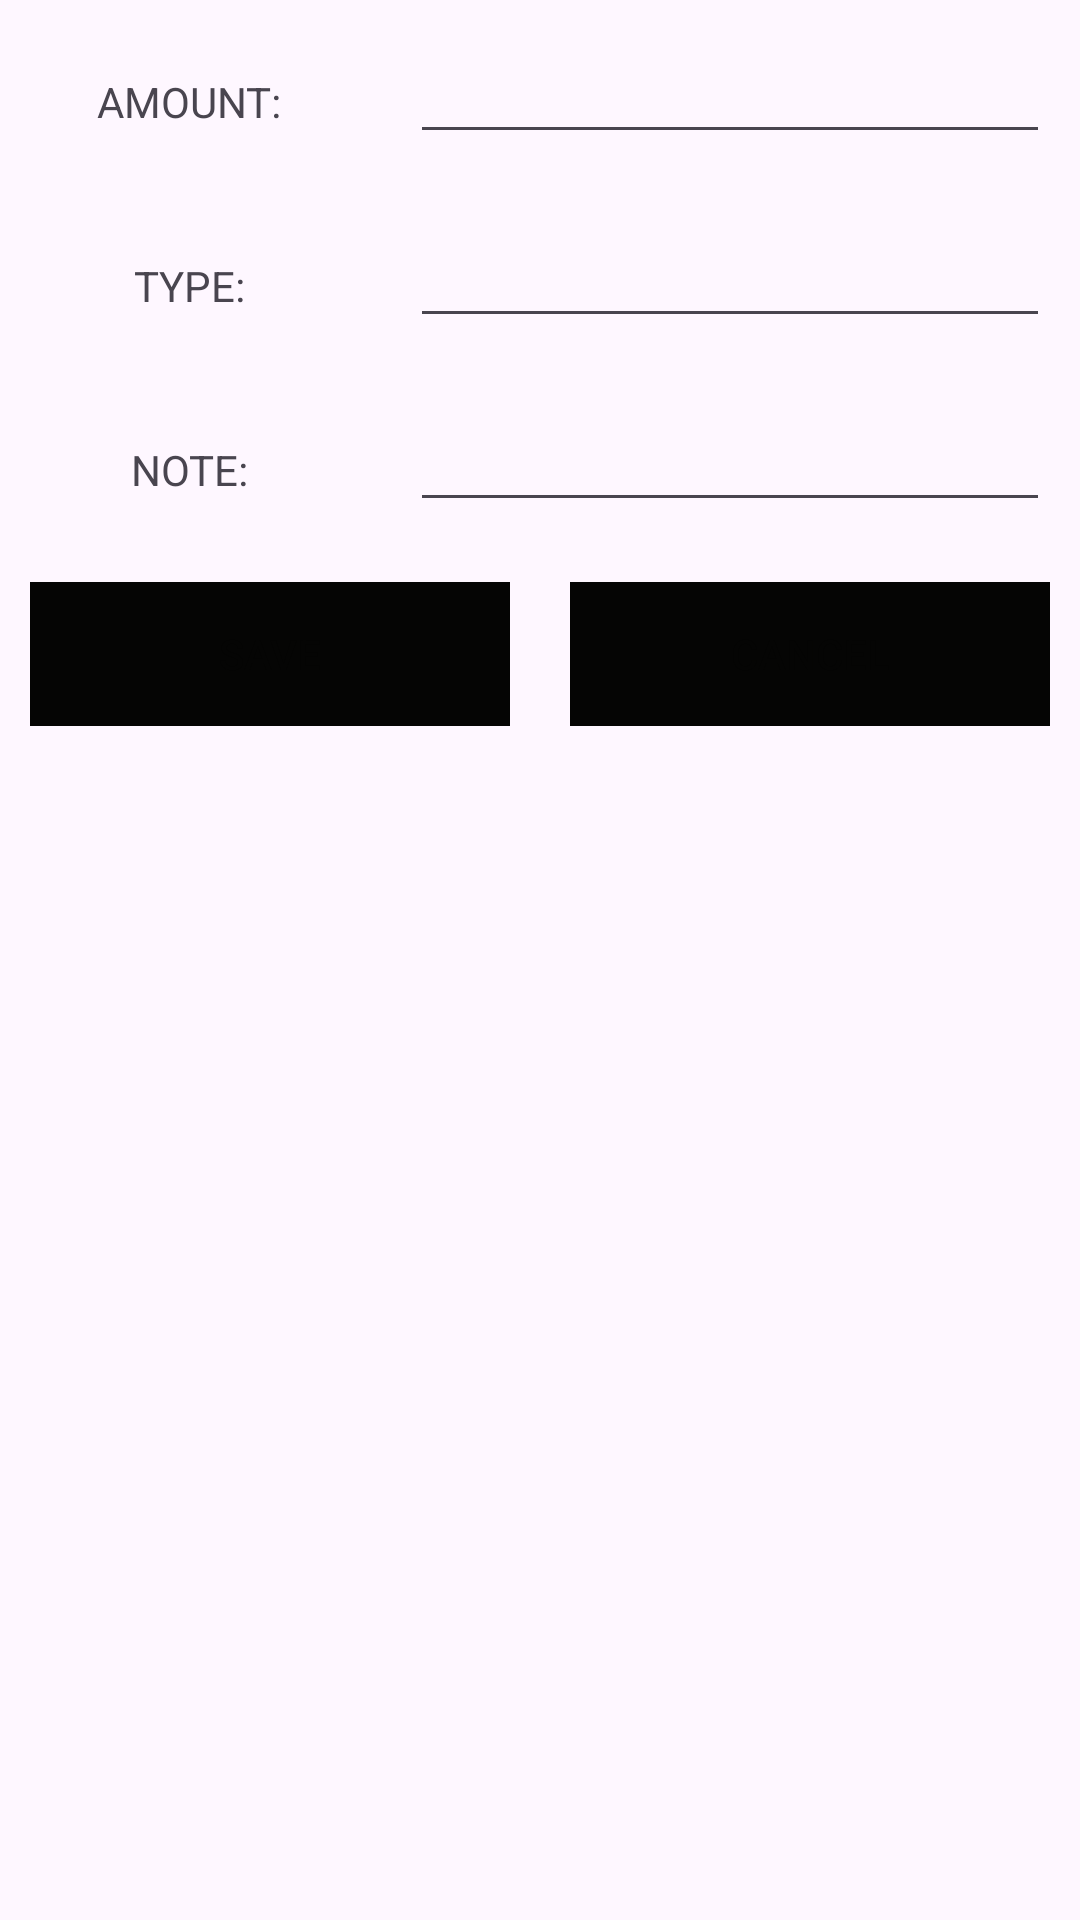

Layout XML and referenced resources for this Android screen:
<!-- AndroidManifest.xml: application theme Theme.ExpenseManager -->
<!-- res/layout/custom_layout_for_insertdata.xml -->
<?xml version="1.0" encoding="utf-8"?>
<LinearLayout
    xmlns:android="http://schemas.android.com/apk/res/android"
    android:layout_width="match_parent"
    android:orientation="vertical"
    android:layout_height="match_parent">

    <ScrollView
        android:layout_width="match_parent"
        android:layout_height="match_parent">

        <LinearLayout
            android:layout_width="match_parent"
            android:orientation="vertical"
            android:layout_height="match_parent">

            <LinearLayout
                android:layout_width="match_parent"
                android:orientation="horizontal"
                android:layout_height="wrap_content">

                <RelativeLayout
                    android:layout_width="0dp"
                    android:layout_height="wrap_content"
                    android:layout_weight="1"
                    android:gravity="center"
                    android:layout_margin="10dp">

                    <TextView
                        android:layout_width="wrap_content"
                        android:layout_height="wrap_content"
                        android:text="AMOUNT:"/>

                </RelativeLayout>

                <RelativeLayout
                    android:layout_width="0dp"
                    android:layout_height="wrap_content"
                    android:layout_weight="2"
                    android:layout_margin="10dp">
                    
                    <EditText
                        android:layout_width="match_parent"
                        android:layout_height="wrap_content"
                        android:id="@+id/ammount_edt"
                    />

                </RelativeLayout>

            </LinearLayout>

            <LinearLayout
                android:layout_width="match_parent"
                android:orientation="horizontal"
                android:layout_height="wrap_content">

                <RelativeLayout
                    android:layout_width="0dp"
                    android:layout_height="wrap_content"
                    android:layout_weight="1"
                    android:gravity="center"
                    android:layout_margin="10dp">

                    <TextView
                        android:layout_width="wrap_content"
                        android:layout_height="wrap_content"
                        android:text="TYPE:"/>

                </RelativeLayout>

                <RelativeLayout
                    android:layout_width="0dp"
                    android:layout_height="wrap_content"
                    android:layout_weight="2"
                    android:layout_margin="10dp">

                    <EditText
                        android:layout_width="match_parent"
                        android:layout_height="wrap_content"
                        android:id="@+id/type_edt"
                        />

                </RelativeLayout>

            </LinearLayout>

            <LinearLayout
                android:layout_width="match_parent"
                android:orientation="horizontal"
                android:layout_height="wrap_content">

                <RelativeLayout
                    android:layout_width="0dp"
                    android:layout_height="wrap_content"
                    android:layout_weight="1"
                    android:gravity="center"
                    android:layout_margin="10dp">

                    <TextView
                        android:layout_width="wrap_content"
                        android:layout_height="wrap_content"
                        android:text="NOTE:"/>

                </RelativeLayout>

                <RelativeLayout
                    android:layout_width="0dp"
                    android:layout_height="wrap_content"
                    android:layout_weight="2"
                    android:layout_margin="10dp">

                    <EditText
                        android:layout_width="match_parent"
                        android:layout_height="wrap_content"
                        android:id="@+id/note_edt"
                        />

                </RelativeLayout>

            </LinearLayout>

            <LinearLayout
                android:layout_width="match_parent"
                android:orientation="horizontal"
                android:layout_height="wrap_content">

                <RelativeLayout
                    android:layout_width="0dp"
                    android:layout_height="wrap_content"
                    android:layout_weight="1"
                    android:gravity="center"
                    android:layout_margin="10dp">

                    <Button
                        android:layout_width="match_parent"
                        android:text="SAVE"
                        android:textColor="@color/nav_header"
                        android:background="@color/nav_header"
                        android:id="@+id/btnSave"
                        android:layout_height="wrap_content"/>

                </RelativeLayout>

                <RelativeLayout
                    android:layout_width="0dp"
                    android:layout_height="wrap_content"
                    android:layout_weight="1"
                    android:gravity="center"
                    android:layout_margin="10dp">

                    <Button
                        android:layout_width="match_parent"
                        android:text="CANCEL"
                        android:textColor="@color/nav_header"
                        android:background="@color/nav_header"
                        android:id="@+id/btnCancel"
                        android:layout_height="wrap_content"/>

                </RelativeLayout>

            </LinearLayout>

        </LinearLayout>

    </ScrollView>

</LinearLayout>
<!-- resources referenced by this layout -->
<resources>
  <color name="nav_header">#050504</color>
  <style name="Theme.ExpenseManager" parent="Base.Theme.ExpenseManager" />
  <style name="Base.Theme.ExpenseManager" parent="Theme.Material3.DayNight.NoActionBar">
  
          <item name="colorPrimary">@color/colorPrimary</item>
          <item name="colorPrimaryDark">@color/colorPrimaryDark</item>"
          <item name="colorAccent">@color/colorAccent</item>
  
          <item name="windowActionBar">false</item>
          <item name="windowNoTitle">true</item>
  
          <item name="drawerArrowStyle">@style/DrawerIconStyle</item>
      </style>
  <color name="colorPrimary">#4CAF50</color>
  <color name="colorPrimaryDark">#FFFFFFFF</color>
  <color name="colorAccent">#FF4081</color>
  <style name="DrawerIconStyle" parent="Widget.AppCompat.DrawerArrowToggle">
          <item name="color">@android:color/black</item>
      </style>
</resources>
